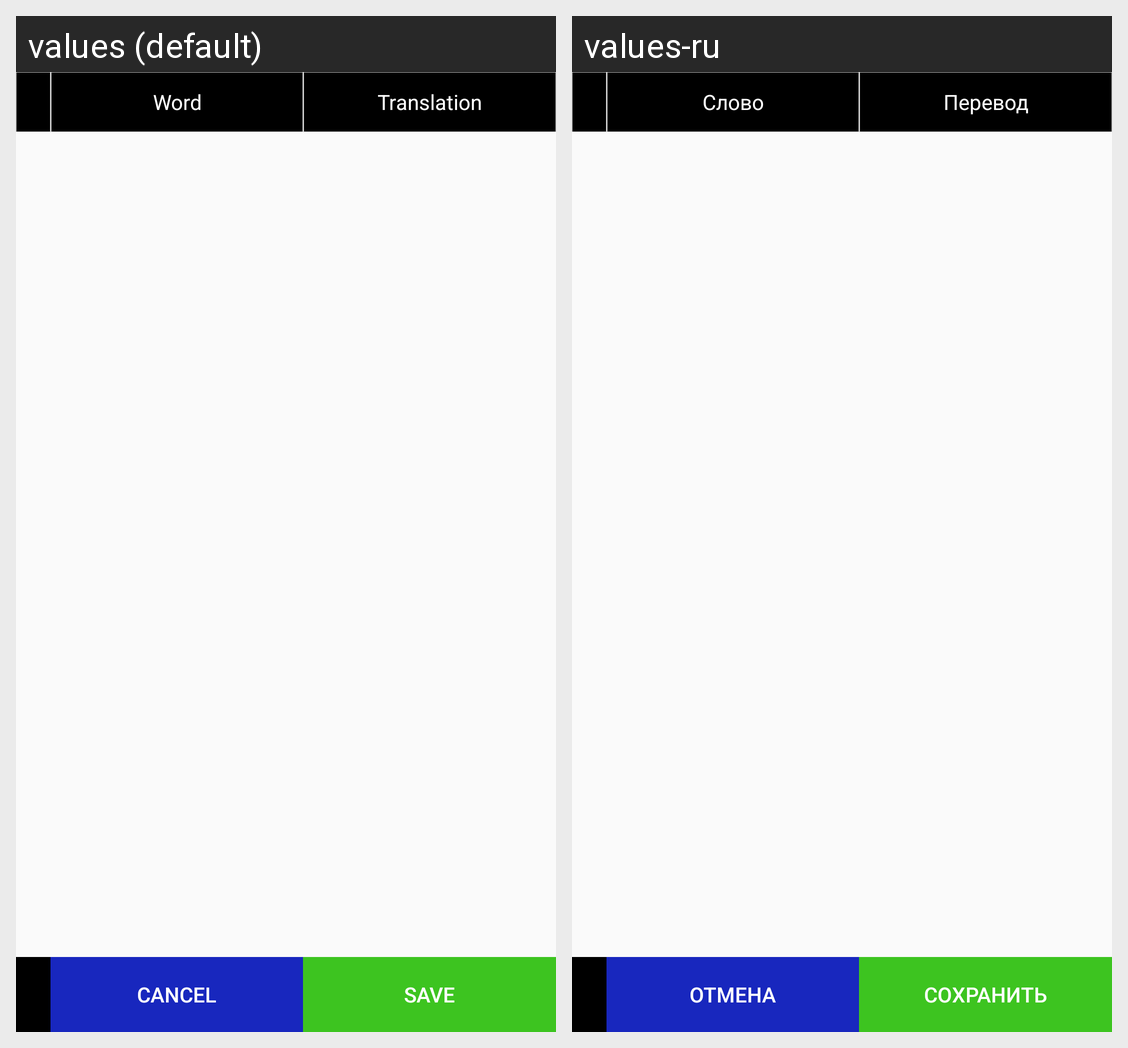

The Android screen above is rendered under two locales of the same app. Produce the string resources it draws, with the default and per-locale values.
Android screen res/layout/activity_editor_deck.xml rendered under 2 locales, left to right: values (default), values-ru. Device: Nexus 5 (rendered at 1080×1920; each locale shown at half size, 540×960, under a caption strip naming it); theme AppTheme.
Strings drawn on this screen, with the default value and each locale's value (text and hints the layout hard-codes, and strings that could not be matched under every locale, appear in the picture but are not listed):

column_word_title
  values: Word
  values-ru: Слово

column_translation_title
  values: Translation
  values-ru: Перевод

cancel
  values: Cancel
  values-ru: Отмена

save
  values: Save
  values-ru: Сохранить
